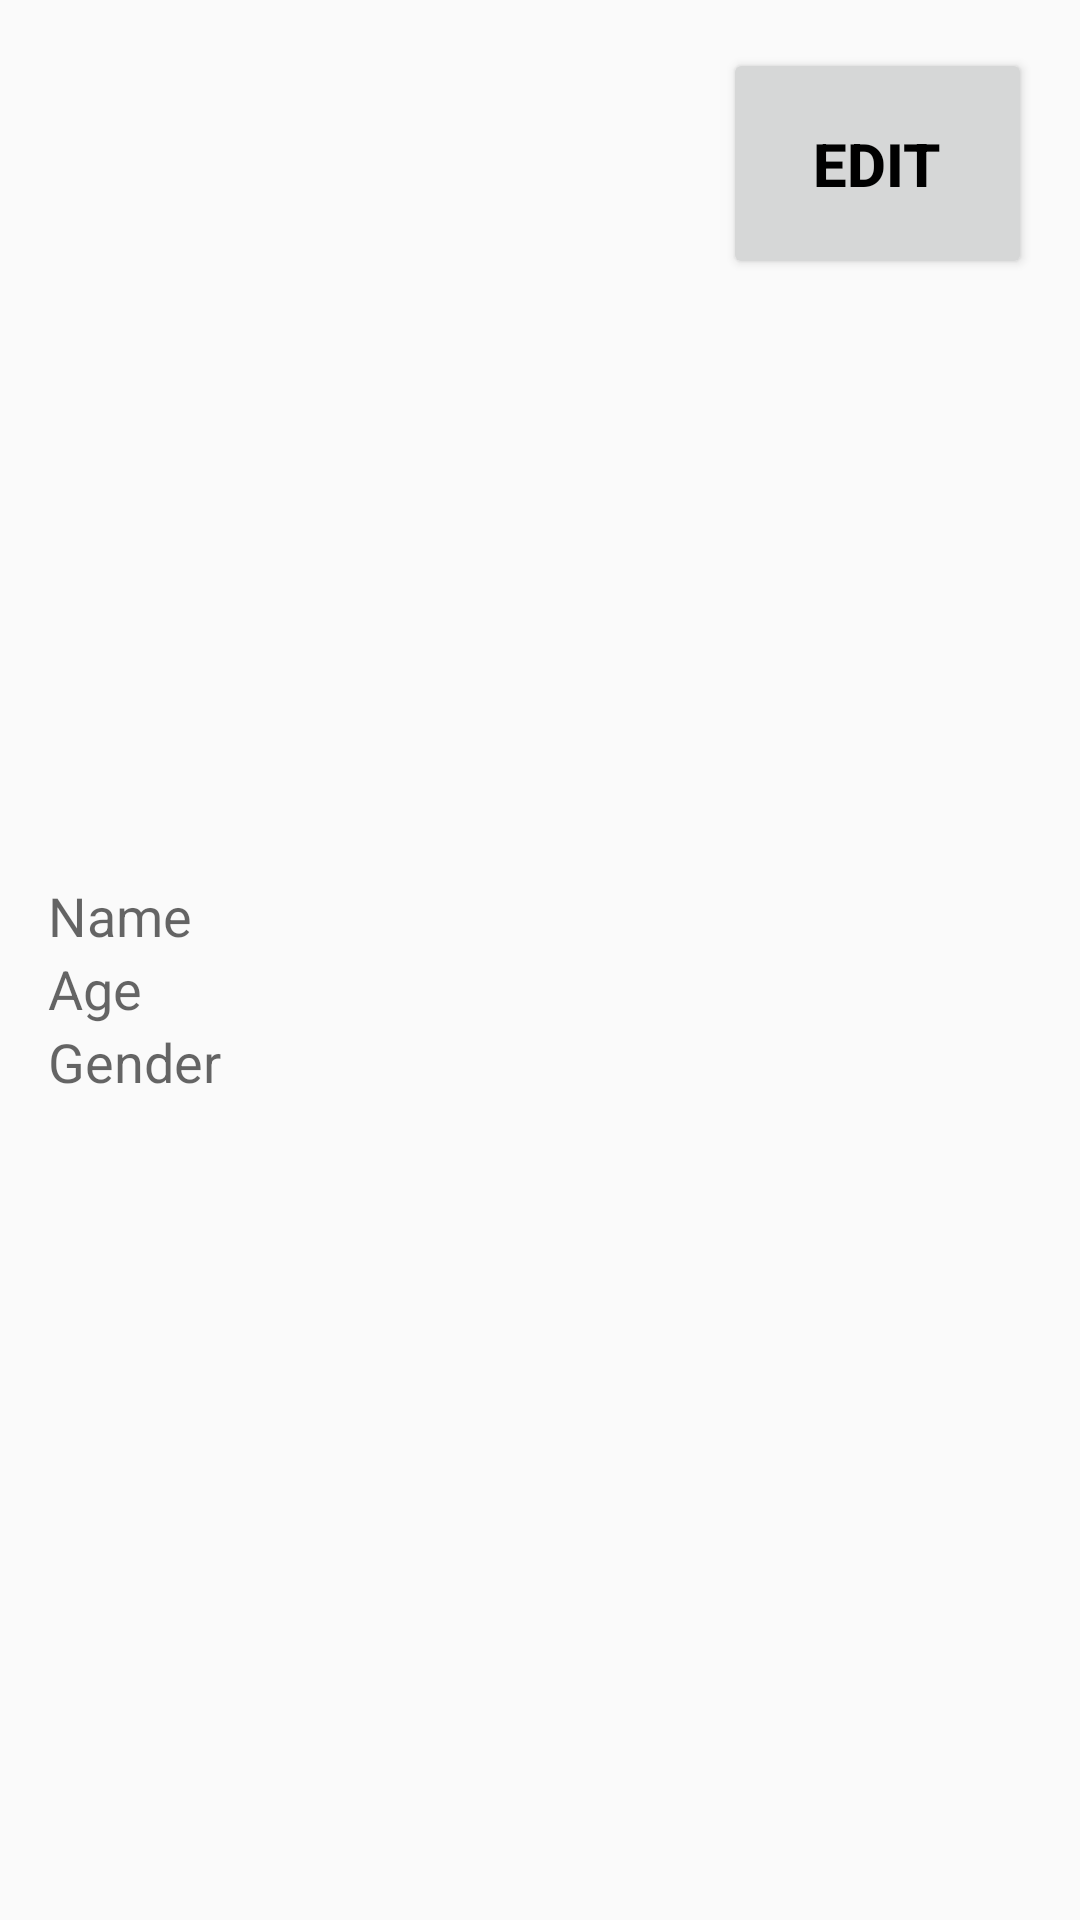

Reconstruct the res/layout file that produces this screen, plus the resources it refers to.
<!-- AndroidManifest.xml: application theme AppTheme -->
<!-- res/layout/activity_view_profile.xml -->
<LinearLayout
    xmlns:android="http://schemas.android.com/apk/res/android"
    xmlns:tools="http://schemas.android.com/tools"
    android:layout_width="match_parent"
    android:layout_height="match_parent"
    android:orientation="vertical"
    android:paddingLeft="@dimen/activity_horizontal_margin"
    android:paddingRight="@dimen/activity_horizontal_margin"
    android:paddingTop="@dimen/activity_vertical_margin"
    android:paddingBottom="@dimen/activity_vertical_margin"
    tools:context="com.osu.kusold.roar.ViewProfileActivity"
    android:weightSum="1">


    <Button
        style="?android:attr/buttonStyleSmall"
        android:layout_width="wrap_content"
        android:layout_height="wrap_content"
        android:text="@string/edit"
        android:id="@+id/editProfile"
        android:layout_gravity="right" />

    <ImageView
        android:layout_width="200dp"
        android:layout_height="200dp"
        android:id="@+id/profileImg"
        android:layout_gravity="center_horizontal"
        android:adjustViewBounds="false"
        android:scaleType="centerCrop" />

    <LinearLayout
        android:orientation="horizontal"
        android:layout_width="match_parent"
        android:layout_height="wrap_content">

        <TextView
            android:layout_width="100dp"
            android:layout_height="wrap_content"
            android:textAppearance="?android:attr/textAppearanceMedium"
            android:text="@string/name"/>
        <TextView
            android:layout_width="wrap_content"
            android:layout_height="wrap_content"
            android:textAppearance="?android:attr/textAppearanceMedium"
            android:id="@+id/profileName"
            />

    </LinearLayout>

    <LinearLayout
        android:orientation="horizontal"
        android:layout_width="match_parent"
        android:layout_height="wrap_content">

        <TextView
            android:layout_width="100dp"
            android:layout_height="wrap_content"
            android:textAppearance="?android:attr/textAppearanceMedium"
            android:text="@string/age"
            android:id="@+id/textView2" />

        <TextView
            android:layout_width="wrap_content"
            android:layout_height="wrap_content"
            android:textAppearance="?android:attr/textAppearanceMedium"
            android:id="@+id/profileAge"
            />
    </LinearLayout>

    <LinearLayout
        android:orientation="horizontal"
        android:layout_width="match_parent"
        android:layout_height="wrap_content">

        <TextView
            android:layout_width="100dp"
            android:layout_height="wrap_content"
            android:textAppearance="?android:attr/textAppearanceMedium"
            android:text="@string/gender"
            android:id="@+id/textView3" />

        <TextView
            android:layout_width="wrap_content"
            android:layout_height="wrap_content"
            android:textAppearance="?android:attr/textAppearanceMedium"
            android:id="@+id/profileGender"
            />
    </LinearLayout>

</LinearLayout>
<!-- resources referenced by this layout -->
<resources>
  <dimen name="activity_horizontal_margin">16dp</dimen>
  <dimen name="activity_vertical_margin">16dp</dimen>
  <string name="age">Age</string>
  <string name="edit">edit</string>
  <string name="gender">Gender</string>
  <string name="name">Name</string>
  <style name="AppTheme" parent="Theme.AppCompat.Light.NoActionBar">
          <item name="android:windowNoTitle">true</item>
          <item name="windowActionBar">false</item>
          <item name="android:buttonStyle">@style/RoarButtonStyle</item>
      </style>
  <style name="RoarButtonStyle" parent="android:Widget.Button">
          <item name="android:background">@color/green</item>
          <item name="android:textSize">@dimen/button_text_size</item>
          <item name="android:paddingTop">25dp</item>
          <item name="android:paddingBottom">25dp</item>
          <item name="android:paddingLeft">30dp</item>
          <item name="android:paddingRight">30dp</item>
          <item name="android:layout_marginTop">16dp</item>
          <item name="android:textStyle">bold</item>
      </style>
  <color name="green">#58654E</color>
  <dimen name="button_text_size">20sp</dimen>
</resources>
